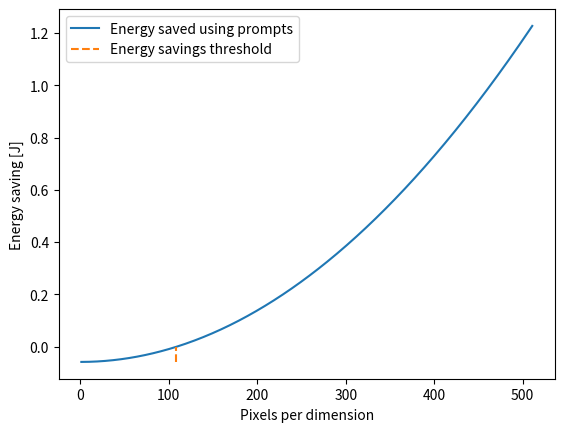

The matplotlib source for this figure: (Note: this script raises an exception after producing the figure.)
import numpy as np
import matplotlib.pyplot as plt
from matplotlib import colors

# Parameters
E_MUAC = 3.7 # cost of MUAC operation in pJ
E_m = 2*3.7 
E_d = 128*3.7 # cost of d-ram access
E_l = 3.7 # cost of s-ram access
p=64
xi = 108*10**-3 # energy cost of transmitting in mW (108mW)
# xi = 186*3.3*10**-3
CodeRate = 3/4
R = 10**5 # data rate in bps
# R = 300000 * CodeRate

# Discussion:
# The transmit power stated as xi is based on a WPAN (Zigbee chip) which has a very short range (10-100 meters).
# If we instead use WLAN (WiFi), WNAN (Zigbee-NAN), or WWAN (SIGFOX, or LoRa) the power cost will increase as the transmissions must reach further.
# WiFi ZG2100M/ZG2101M: 115 mA at 3.3V
# LoRa Lambda: 18-125 mA at 3.3V
# SIGFOX ATA8520E: 32.7 mA at 3.3V but only 600bps
# WNAN 38 mA at 3.3V. 100 kbps
# There is also the question of which ECC they use. The higher the ECC, the less of the available data rate is used for actual data.
#
# Lets say you are using a smart hunting camera -- it has to be wireless and battery driven, and the ranges of the transmission will be long so it is possible that you would choose something like LoRa.
# Based on the specification of LoRa modem, and a independent test using LoRa (900 MHz CF, 125MHz BW, 4/5 coding rate, spread factor 7), the observed data rate is 600 bps with a transmit power of 80 mA.
#

def getPowerThreshold(cost):
    N_c = 5678366720 # number of MUAC operations
    A_s = 7782400 # number of activations
    N_s = 13172180 # number of weights
    I = 256 # image size in sqrt(pixels) (assumes square image)

    # Cost of using model in d-ram
    E_Ad = 2*E_m*A_s + (E_d*N_c)/(np.sqrt(p))
    E_Wd = E_m*N_s + (E_d*N_c)/np.sqrt(p)
    E_Cd = E_MUAC * (N_c+3*A_s)

    E_HWd = (E_Cd+E_Wd+E_Ad)*10**-12 # cost of using model on 1 image
    I_s = I**2*4.86 # image size in bits
    I_sr = I**2*0.3 # prompt size in bits
    C_i = I_s*cost # cost of transmitting 1 image in mW
    C_ir = I_sr*cost # cost of transmitting 1 prompt in mW
    # C_i = (I_s/dataRate)*transmissionPower # cost of transmitting 1 image in mW
    # C_ir = (I_sr/dataRate)*transmissionPower # cost of transmitting 1 prompt in mW
    E_i = E_d*10**-12*I_s # cost of accessing images from d-ram

    savings = C_i - C_ir - E_i - E_HWd

    return savings


def getSavings_ErasureChannel(prob):
    N_c = 5678366720 # number of MUAC operations
    A_s = 7782400 # number of activations
    N_s = 13172180 # number of weights
    I = 256 # image size in sqrt(pixels) (assumes square image)

    # Cost using model in s-ram
    E_As = 2*E_m*A_s + (E_l*N_c)/(np.sqrt(p))
    E_Ws = E_m*N_s + (E_l*N_c)/np.sqrt(p)
    E_Cs = E_MUAC * (N_c+3*A_s)

    E_HWs = (E_Cs+E_Ws+E_As)*10**-12 # cost of using model on 1 image

    # Cost of using model in d-ram
    E_Ad = 2*E_m*A_s + (E_d*N_c)/(np.sqrt(p))
    E_Wd = E_m*N_s + (E_d*N_c)/np.sqrt(p)
    E_Cd = E_MUAC * (N_c+3*A_s)

    E_HWd = (E_Cd+E_Wd+E_Ad)*10**-12 # cost of using model on 1 image

    I_s = I**2*4.86 # image size in bits
    I_sr = I**2*0.3 # prompt size in bits
    C_i = (I_s/R)*xi # cost of transmitting 1 image in mW
    C_ir = (I_sr/R)*xi # cost of transmitting 1 prompt in mW
    E_i = E_d*10**-12*I_s # cost of accessing images from d-ram

    numbTransmissions = 1/(1-prob) # expected number of attempts until successful transmission given failure prob

    # Savings
    savings = (C_i*numbTransmissions) - (C_ir*numbTransmissions) - E_i - E_HWd
    return savings, ((C_ir*numbTransmissions)+E_i+E_HWd)/(C_i*numbTransmissions) 


def getSavings_threshold(P_i):
    """
    Get the savings when sending only a subset of images (the images with a high enough similarity measure).
    """

    N_c = 117000000 # number of MUAC operations for inference model
    A_s = 4309000 # number of activations for inference model
    N_s = 976000 # number of weights for inference model
    N_c2 = 5678366720 # number of MUAC operations for compression model
    A_s2 = 7782400 # number of activations for compression model
    N_s2 = 13172180 # number of weights for compression model
    I = 256 # image size in sqrt(pixels) (assumes square image)

    # Cost using model in s-ram
    E_As = 2*E_m*A_s + (E_l*N_c)/(np.sqrt(p))
    E_Ws = E_m*N_s + (E_l*N_c)/np.sqrt(p)
    E_Cs = E_MUAC * (N_c+3*A_s)

    E_HWs = (E_Cs+E_Ws+E_As)*10**-12 # cost of using model on 1 image

    # Cost of using inference model in d-ram
    E_Ad = 2*E_m*A_s + (E_d*N_c)/(np.sqrt(p))
    E_Wd = E_m*N_s + (E_d*N_c)/np.sqrt(p)
    E_Cd = E_MUAC * (N_c+3*A_s)

    # Cost of using compression model in d-ram
    E_Ad2 = 2*E_m*A_s2 + (E_d*N_c2)/(np.sqrt(p))
    E_Wd2 = E_m*N_s2 + (E_d*N_c2)/np.sqrt(p)
    E_Cd2 = E_MUAC * (N_c2+3*A_s2)

    E_HWd = (E_Cd+E_Wd+E_Ad)*10**-12 # cost of using inference model on 1 image
    E_HWd2 = (E_Cd2+E_Wd2+E_Ad2)*10**-12 # cost of using compression model on 1 image

    I_s = I**2*4.86 # image size in bits
    I_sr = I**2*0.3 # prompt size in bits

    C_i = (I_sr/R)*xi + E_HWd2 # cost of transmitting 1 prompt in mW
    C_ir = C_i * (1-P_i)
    E_i = E_d*10**-12*I_s # cost of accessing images from d-ram

    savings = C_i - C_ir - E_HWd
    return savings, (C_ir+E_HWd)/C_i 


def getSavings(I=256):
    # N_c = 5678366720 # number of MUAC operations
    # A_s = 7782400 # number of activations
    # N_s = 13172180 # number of weights

    # small model
    N_c = 477388800 # number of MUAC operations
    A_s = 3542400 # number of activations
    N_s = 18456 # number of weights

    # Cost using model in s-ram
    E_As = 2*E_m*A_s + (E_l*N_c)/(np.sqrt(p))
    E_Ws = E_m*N_s + (E_l*N_c)/np.sqrt(p)
    E_Cs = E_MUAC * (N_c+3*A_s)

    E_HWs = (E_Cs+E_Ws+E_As)*10**-12 # cost of using model on 1 image

    # Cost of using model in d-ram
    E_Ad = 2*E_m*A_s + (E_d*N_c)/(np.sqrt(p))
    E_Wd = E_m*N_s + (E_d*N_c)/np.sqrt(p)
    E_Cd = E_MUAC * (N_c+3*A_s)

    E_HWd = (E_Cd+E_Wd+E_Ad)*10**-12 # cost of using model on 1 image
    
    I_s = I**2*4.86 # image size in bits
    I_sr = I**2*0.3 # prompt size in bits
    C_i = (I_s/R)*xi # cost of transmitting 1 image in mW
    C_ir = (I_sr/R)*xi # cost of transmitting 1 prompt in mW
    E_i = E_d*10**-12*I_s # cost of accessing images from d-ram

    # Savings
    savings = C_i - C_ir - E_i - E_HWd
    return savings, (C_ir+E_i+E_HWd)/C_i 


def main():
    maxImgSize = 512
    savings = np.asarray([getSavings(imgSize) for imgSize in range(1,maxImgSize)])
    # realtiveSavings = 1-(savings[400][1])
    # print(realtiveSavings)
    # exit()
    thresh = min(range(len(savings[:,0])), key=lambda i: abs(savings[i,0]))
    print(thresh)
    
    plt.plot([x for x in range(1,maxImgSize)], savings[:,0], label="Energy saved using prompts")
    
    plt.vlines(x=thresh, ymin=min(savings[:,0]), ymax=savings[thresh][0], colors=['tab:orange'], ls="--", label="Energy savings threshold")
    
    plt.xlabel("Pixels per dimension")
    plt.ylabel("Energy saving [J]")
    
    plt.legend()
    
    plt.savefig("results/HiFiC/imageSizeThreshold.pdf")

    plt.clf()

    maxImgSize = 1024
    savings = np.asarray([getSavings(imgSize) for imgSize in range(1,maxImgSize)])
    
    plt.plot([x for x in range(374,maxImgSize)], savings[373:,1]*100)
    
    plt.xlabel("Pixels per dimension")
    plt.ylabel("Relative energy cost [%]")
    
    plt.savefig("results/HiFiC/imageSizeRelativeCost.pdf")

    plt.clf()

    savings_threshold = np.asarray([getSavings_threshold(prob/20000) for prob in range(1, 20000)])
    thresh = min(range(len(savings_threshold[:,0])), key=lambda i: abs(savings_threshold[i,0]))
    print(thresh/20000)
    
    plt.plot([100-x/200 for x in range(1,20000)], savings_threshold[:,0], label="Energy saved using prompts")
    plt.vlines(x=100-thresh/200, ymin=min(savings_threshold[:,0]), ymax=savings_threshold[thresh][0], colors=['tab:orange'], ls="--", label="Energy savings threshold")
    
    plt.xlabel("Percentage of prompts transmitted")
    plt.ylabel("Energy saving [J]")
    
    plt.legend()

    plt.savefig("results/HiFiC/probThreshold.pdf")

    plt.clf()
    
    plt.plot([100-x/200 for x in range(thresh,20000)], savings_threshold[thresh-1:,1]*100)
    
    plt.xlabel("Percentage of prompts transmitted")
    plt.ylabel("Relative energy cost [%]")
    # plt.legend()
    plt.savefig("results/HiFiC/probRelativeCost.pdf")

    plt.clf()
    
    savings_erasure = np.asarray([getSavings_ErasureChannel(prob/10000) for prob in range(1, 8000)])
    thresh = min(range(len(savings_erasure[:,0])), key=lambda i: abs(savings_erasure[i,0]))
    print(thresh/10000)

    plt.plot([x/100 for x in range(1,8000)], savings_erasure[:,0], label="Energy saved using prompts")
    # plt.vlines(x=thresh/100, ymin=min(savings_erasure[:,0]), ymax=savings_erasure[thresh][0], colors=['tab:orange'], ls="--", label="Energy savings threshold")
    
    plt.xlabel("Erasure probability")
    plt.ylabel("Energy saving [J]")
    # plt.legend()
    
    plt.savefig("results/HiFiC/erasureProbThreshold.pdf")

    plt.clf()
    
    plt.plot([x/100 for x in range(1,8000)], savings_erasure[:,1]*100)
    
    plt.xlabel("Erasure probability")
    plt.ylabel("Relative energy cost [%]")
    
    # plt.legend()
    plt.savefig("results/HiFiC/erasureProbRelativeCost.pdf")

    plt.clf()
    
    xmin = 100
    xmax = 500
    ymin = 500
    ymax = 3000

    savings_power_thresh = getPowerThreshold(np.asarray([[(power*10**-3) / (rate*10**2) for power in range(xmin, xmax)] for rate in range(ymin,ymax)]))
    # savings_power_thresh = np.asarray([[getPowerThreshold(power*10**-3, rate*10**2) for power in range(1, 10000)] for rate in range(1,10000)])
    print(savings_power_thresh[-1,0])

    divnorm=colors.TwoSlopeNorm(vmin=np.min(savings_power_thresh), vcenter=0., vmax=np.max(savings_power_thresh))
    pos= plt.imshow(savings_power_thresh, origin="lower", extent=[xmin, xmax, (ymin*10**2)*10**-3, (ymax*10**2)*10**-3], aspect="auto", cmap="seismic", norm=divnorm)
    
    plt.colorbar(pos)
    
    plt.xlabel("Transmit power [mW]")
    plt.ylabel("Data rate [kbps]")
    
    plt.savefig("results/HiFiC/savings_power_thresh.pdf")

if __name__ == "__main__":
    main()